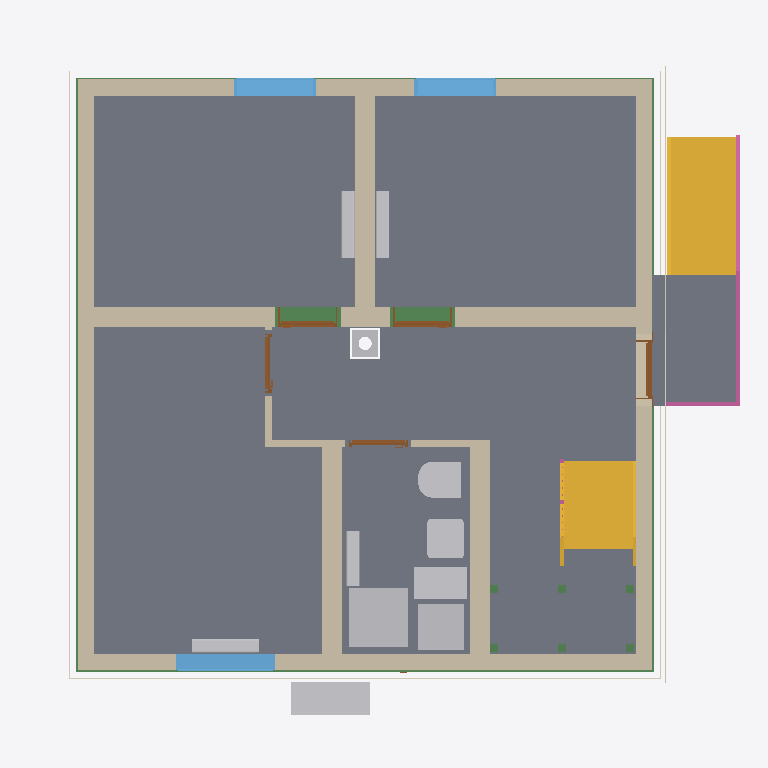
Plan cut of the same IFC building model at storey 'Basement ceiling' (level -0.21 m, cut at 1.19 m), seen from above with north up, elements coloured by IFC class: 11 walls (beige), 11 other elements (light grey), 11 beams (green), 9 slabs (grey), 5 doors (brown), 4 coverings (cream), 3 windows (light blue), 2 stairs (yellow), 2 railings (pink). Cut surfaces are drawn darker.
Extent 10.8 m × 10.1 m × 13.1 m (x, y, z). Storeys (16): Foundation at -3.33 m; Basement at -2.58 m; Basement ceiling at -0.21 m; Ground floor at 0.00 m; Facades at 0.00 m; Rainwater drainage at 0.00 m; Ceiling at 2.85 m; Upper floor at 3.06 m; Roof - Thermal insulation under rafters at 3.06 m; Roof - Vapour barrier at 3.06 m; Roof - Gypsum plasterboard at 3.06 m; Roof - MDF at 3.06 m; Roof - Roofing underlay at 3.06 m; Roof - Counter-battens at 3.06 m; Roof - Tile battens at 3.06 m; Roof - Roof tiles at 3.06 m. Elements (326): 150 IfcBeam, 45 IfcSlab, 37 IfcWall, 22 IfcBuildingElementProxy, 16 IfcFurniture, 11 IfcDoor, 9 IfcFooting, 8 IfcCovering, 7 IfcWindow, 5 IfcRailing, 5 IfcSanitaryTerminal, 5 IfcUnitaryEquipment.

HEADER;
FILE_DESCRIPTION(('ViewDefinition[DesignTransferView]'),'2;1');
FILE_NAME('/dev/null','2026-11-26T06:43:31+01:00',(''),(''),'IfcOpenShell 0.8.5','IfcOpenShell 0.8.5','Nobody');
FILE_SCHEMA(('IFC4'));
ENDSEC;
DATA;
#1=IFCPROJECT('0KFdCPBWLCfR7HL_g0zqal',$,'House 2',$,$,$,$,(#10,#15),#5);
#19=IFCSITE('3Y1E4Cxpb4KuGujAzAjRt8',$,'Site',$,$,#27,$,$,$,$,$,$,$,$);
#20=IFCBUILDING('2ogk_LYJT0Fh1g1g$Mkrwz',$,'House 2',$,$,#32,$,$,$,$,$,$);
#33=IFCBUILDINGSTOREY('13EH06$$b6xBhkd94P364r',$,'Foundation',$,$,#39,$,$,$,-3.33);
#40=IFCBUILDINGSTOREY('0G65GJxDv5BuiJKrTIueeT',$,'Basement',$,$,#45,$,$,$,-2.58);
#46=IFCBUILDINGSTOREY('3GlSTCPLD8sgc_QfXMG_0Q',$,'Basement ceiling',$,$,#51,$,$,$,-0.21);
#52=IFCBUILDINGSTOREY('2LDxq3Kbr09BYogvx_mhQE',$,'Ground floor',$,$,#57,$,$,$,0.0);
#58=IFCBUILDINGSTOREY('3euIY5nQ541fZRgh2Yuxqf',$,'Ceiling',$,$,#63,$,$,$,2.845);
#64=IFCBUILDINGSTOREY('3Xnw7PoGL8HgptAEtKwAB$',$,'Upper floor',$,$,#69,$,$,$,3.055);
#27585=IFCBUILDINGSTOREY('1SbRuxPZzD_Q$xzq6J_r6c',$,'Roof - Thermal insulation under rafters','Visibility container for Thermal insulation under rafters','ROOF_LAYER',#27590,$,$,$,3.055);
#27591=IFCBUILDINGSTOREY('06LZibNVj5VfA2DJ195ePx',$,'Roof - Vapour barrier','Visibility container for Vapour barrier','ROOF_LAYER',#27596,$,$,$,3.055);
#27597=IFCBUILDINGSTOREY('3YO3FTrZHDX9bLz5g0p8g0',$,'Roof - Gypsum plasterboard','Visibility container for Gypsum plasterboard','ROOF_LAYER',#27602,$,$,$,3.055);
#27603=IFCBUILDINGSTOREY('0qSvWyfq13LwwkI_eiioco',$,'Roof - MDF','Visibility container for MDF','ROOF_LAYER',#27608,$,$,$,3.055);
#27609=IFCBUILDINGSTOREY('20GExoDiD5PPhtfx3Npz9g',$,'Roof - Roofing underlay','Visibility container for Roofing underlay','ROOF_LAYER',#27614,$,$,$,3.055);
#27615=IFCBUILDINGSTOREY('1WuTgnQ4vEefcdi46JVFRp',$,'Roof - Counter-battens','Visibility container for Counter-battens','ROOF_LAYER',#27620,$,$,$,3.055);
#27621=IFCBUILDINGSTOREY('26VKCQk0f9teCSatcrzBJi',$,'Roof - Tile battens','Visibility container for Tile battens','ROOF_LAYER',#27626,$,$,$,3.055);
#27627=IFCBUILDINGSTOREY('2Th8W1PJnF99pDa9UKmXeI',$,'Roof - Roof tiles','Visibility container for Roof tiles','ROOF_LAYER',#27632,$,$,$,3.055);
#36846=IFCBUILDINGSTOREY('3gUv_pnnz5dP001MK9RSBi',$,'Facades','Visibility container for grey/white facades and timber roof-edge boards','FACADE_LAYER',#36851,$,$,$,0.0);
#37003=IFCBUILDINGSTOREY('3T9$YuAFP2CvfFgx4k6ztU',$,'Rainwater drainage','Roof gutters without downpipes',$,#37008,$,$,$,0.0);
#3305=IFCSLAB('3TF57n2JvFA83JTziVWGQ6',$,'Pokoj 3',$,$,#3310,#3317,$,$);
#3272=IFCSLAB('0Qrvd3ELn4fwDsulEJ12Fe',$,'Pokoj 2',$,$,#3277,#3284,$,$);
#3229=IFCSLAB('0mdCR7U5r61PVASBq0Fr$r',$,'Pokoj 1',$,$,#3234,#3241,$,$);
#22540=IFCSLAB('06GQY9fm5CThtll1XVTGeY',$,'Chodba',$,$,#22545,#22552,$,$);
#3338=IFCSLAB('1TTEWwwDrBhP20Ug7m0DJj',$,'Koupelna',$,$,#3343,#3350,$,$);
#22573=IFCSLAB('2ViZPt41z0ZQPp_KERxZ4I',$,'Timber board over basement stair opening',$,$,#22578,#22585,$,.FLOOR.);
#6686=IFCSLAB('3n4Zs4BMX5jQ9SDJSLkauA',$,'Entrance landing',$,$,#6691,#6698,$,.LANDING.);
#6606=IFCSTAIR('2ELw7kGpf82eBN95yBHU0l',$,'Entrance stair',$,$,#6613,$,$,.STRAIGHT_RUN_STAIR.);
#200=IFCWALL('2CvWmh1knBKAUHg4y3tbwR',$,'Wall 4','VPC Cihla 250 mm (10-2,0)',$,#209,#220,$,$);
#149=IFCWALL('3jEf1LQL99YQcnYUdi7$oh',$,'Wall 2','VPC Cihla 250 mm (10-2,0)',$,#159,#170,$,$);
#225=IFCWALL('1F8uJYiF1B4AZG6_Zyj$fN',$,'Wall 5','Porfix P2-440 PDK 300 mm',$,#235,#246,$,$);
#122=IFCWALL('1AtMRBvGbF9gSph6efGZTh',$,'Wall 1','VPC Cihla 250 mm (10-2,0)',$,#133,#144,$,$);
#5283=IFCSTAIR('00QF$K2RvAQQad3NOkbK49',$,'Lower stair flight',$,$,#5290,$,$,.STRAIGHT_RUN_STAIR.);
#175=IFCWALL('1kUbBV8iD16RS42Z24lNRa',$,'Wall 3','VPC Cihla 250 mm (10-2,0)',$,#184,#195,$,$);
#277=IFCWALL('1ixeT8RQH90utEgZ5pPOo6',$,'Hallway - Pokoj 3 lower wall',$,$,#287,#298,$,$);
#354=IFCWALL('2Slja$P0r02vvMf470Z9Vm',$,'Stairway - hallway and bathroom wall',$,$,#363,#374,$,$);
#251=IFCWALL('2UTucs0vz92Pm6VGryEGJw',$,'Wall 6','Porfix P2-440 PDK 300 mm',$,#261,#272,$,$);
#4857=IFCSANITARYTERMINAL('1hePZFRV95QRb6Lzqdrt5B',$,'Sprcha',$,$,#4878,#4866,$,$);
#2494=IFCFURNITURE('3cNcH9bcD7KxA95VU2PwYn',$,'Tepelné?Čerpadlo',$,'Tepelné?Čerpadlo',#2499,#2506,$,.USERDEFINED.);
#4897=IFCFURNITURE('3WJ2KA6hz9Hg70my2xJE7H',$,'Zásobník?TUV',$,'Zásobník?TUV',#4902,#4909,$,.USERDEFINED.);
#33083=IFCBEAM('0ePrck$DbBUQ8UKFvRtwgW',$,'Ring beam 5',$,'Ring beam',#33088,#33097,$,.BEAM.);
#4932=IFCFURNITURE('3GtK9_n2f30vcY_NeNIO6a',$,'Hydro-?box',$,'Hydro-?box',#4937,#4944,$,.USERDEFINED.);
#3584=IFCWINDOW('3LB_6Eq_fCYQg0vqMn7a9T',$,'Pokoj 3 window',$,$,#3661,#3585,$,1.5,1.5,.WINDOW.,.SINGLE_PANEL.,$);
#3488=IFCWINDOW('2$qY2BXcnA_RR6VkBhdiag',$,'Pokoj 2 window',$,$,#3565,#3489,$,2.125,1.25,.WINDOW.,.SINGLE_PANEL.,$);
#3392=IFCWINDOW('2FO5zES59DvR8q0CaAumqS',$,'Pokoj 1 window',$,$,#3469,#3393,$,2.125,1.25,.WINDOW.,.SINGLE_PANEL.,$);
#4725=IFCSANITARYTERMINAL('2bPJOOAwv2ZgtIIeTtHlKx',$,'WC',$,$,#4746,#4734,$,$);
#4795=IFCSANITARYTERMINAL('2Vop1vwU1AlBP6RpXreJXP',$,'Umyvadlo',$,$,#4816,#4804,$,$);
#6700=IFCRAILING('2GKzro$pPCIfI48CjJo81o',$,'Entrance stair and landing railing',$,$,#6705,#7159,$,.GUARDRAIL.);
#32562=IFCBEAM('0HUFFRWwHDVOU0qBUG9F8v',$,'Ring beam 1',$,'Ring beam',#32567,#32576,$,.BEAM.);
#32953=IFCBEAM('3$kF10MuX4DvRBhP_a4AS5',$,'Ring beam 4',$,'Ring beam',#32958,#32967,$,.BEAM.);
#3758=IFCUNITARYEQUIPMENT('2sCx1NWuPAUAqjNFcHaZJU',$,'Fan coil 0.01',$,'FLOOR_MOUNTED_FAN_COIL',#3763,#3936,$,.USERDEFINED.);
#4323=IFCUNITARYEQUIPMENT('3iBtQrk6L9LwJrFHA1VjMb',$,'Fan coil 0.03',$,'FLOOR_MOUNTED_FAN_COIL',#4328,#4501,$,.USERDEFINED.);
#4045=IFCUNITARYEQUIPMENT('1kiURRByf0cBpwOMm47qzh',$,'Fan coil 0.02',$,'FLOOR_MOUNTED_FAN_COIL',#4050,#4223,$,.USERDEFINED.);
#32693=IFCBEAM('2ElT_1vDL9UgiPSP4NSDbQ',$,'Ring beam 2',$,'Ring beam',#32698,#32707,$,.BEAM.);
#4967=IFCUNITARYEQUIPMENT('0nHpCT42j2POl8iI7ZviXd',$,'Fan coil 0.05 console',$,'FLOOR_MOUNTED_FAN_COIL',#4972,#5145,$,.USERDEFINED.);
#36241=IFCCOVERING('1h1mP4E0TFy92UkRUVFSp_',$,'West facade - white',$,'FACADE_CLADDING',#36987,#36274,$,.CLADDING.);
#36116=IFCCOVERING('2FNkoB22j1QRl4i_ZQTZbS',$,'East facade - grey perimeter',$,'FACADE_CLADDING',#36972,#36132,$,.CLADDING.);
#35769=IFCCOVERING('1qkOI7Gnj39u8jdVPmYwoL',$,'Street facade - grey perimeter',$,'FACADE_CLADDING',#36947,#35785,$,.CLADDING.);
#32290=IFCCHIMNEY('2vQ3APpiD76vJ79qRj$BLl',$,'Main chimney',$,$,#32295,#32310,$,.NOTDEFINED.);
#32823=IFCBEAM('1IUU$9WC9F4A$HS$VQZfOM',$,'Ring beam 3',$,'Ring beam',#32828,#32837,$,.BEAM.);
#36205=IFCCOVERING('1wCl9zjPr28frw7SRklT8P',$,'West facade - grey perimeter',$,'FACADE_CLADDING',#36932,#36221,$,.CLADDING.);
#379=IFCWALL('1Dq7FEyjP2kBrSWQdoii5a',$,'Hallway - bathroom SDK wall',$,$,#388,#399,$,$);
#808=IFCDOOR('162MsF5zX8NhDXXpN1AeVY',$,'Pokoj 2 door',$,$,#928,#819,$,2.395,0.9,.DOOR.,.SINGLE_SWING_LEFT.,$);
#494=IFCDOOR('0i3eExuQnAgwe6Nhg1y6Qm',$,'Entrance door',$,$,#614,#505,$,2.135,0.9,.DOOR.,.SINGLE_SWING_RIGHT.,$);
#303=IFCWALL('3G9giCtXz6Gx3ghbW7iAAF',$,'Hallway - Pokoj 3 wall return',$,$,#313,#324,$,$);
#651=IFCDOOR('03_cdbH9D4$vFbmpfsRnn4',$,'Pokoj 1 door',$,$,#771,#662,$,2.395,0.9,.DOOR.,.SINGLE_SWING_RIGHT.,$);
#329=IFCWALL('1vYZj18Fv5PulajDCrAqJQ',$,'Hallway - Pokoj 3 upper wall',$,$,#338,#349,$,$);
#965=IFCDOOR('3ZP$I0k9X9EOWPx5vcaz5k',$,'Pokoj 3 door',$,$,#1085,#976,$,2.395,0.9,.DOOR.,.SINGLE_SWING_RIGHT.,$);
#1122=IFCDOOR('1Crcr4FW92EeJeKjg$X$Rk',$,'Koupelna door',$,$,#1242,#1133,$,2.395,0.9,.DOOR.,.SINGLE_SWING_LEFT.,$);
#19266=IFCSLAB('1T0Yx46pv1NuPBEEcbQV7h',$,'Basement ceiling - S.04',$,$,#19271,#19275,$,.FLOOR.);
#17175=IFCSLAB('2qp1AHpcX36PomZzWZVvgD',$,'Basement ceiling - S.03',$,$,#17180,#17184,$,.FLOOR.);
#5379=IFCBEAM('3xqoDjpxb9wPprKDWygtxP',$,'Middle stair landing support post 1.1',$,'Middle stair landing support post 1.1',#5384,#5393,$,.USERDEFINED.);
#5398=IFCBEAM('2u1AvF7QbFTvdHpui0kX4f',$,'Middle stair landing support post 1.2',$,'Middle stair landing support post 1.2',#5403,#5412,$,.USERDEFINED.);
#5417=IFCBEAM('2bHAjvyfz5_QD44j36S_jg',$,'Middle stair landing support post 1.3',$,'Middle stair landing support post 1.3',#5422,#5431,$,.USERDEFINED.);
#5436=IFCBEAM('3Z7M78FEX2m87Dep5NNJVs',$,'Middle stair landing support post 2.1',$,'Middle stair landing support post 2.1',#5441,#5450,$,.USERDEFINED.);
#5455=IFCBEAM('23KFOCpX19zfeH0U72xnaN',$,'Middle stair landing support post 2.2',$,'Middle stair landing support post 2.2',#5460,#5469,$,.USERDEFINED.);
#5474=IFCBEAM('1MUSV2RzzCNua$oq8N8a9j',$,'Middle stair landing support post 2.3',$,'Middle stair landing support post 2.3',#5479,#5488,$,.USERDEFINED.);
#5901=IFCRAILING('1WTJs53aP1DvZLpYUn9uiy',$,'Lower stair flight railing',$,$,#5906,#6092,$,.GUARDRAIL.);
ENDSEC;
